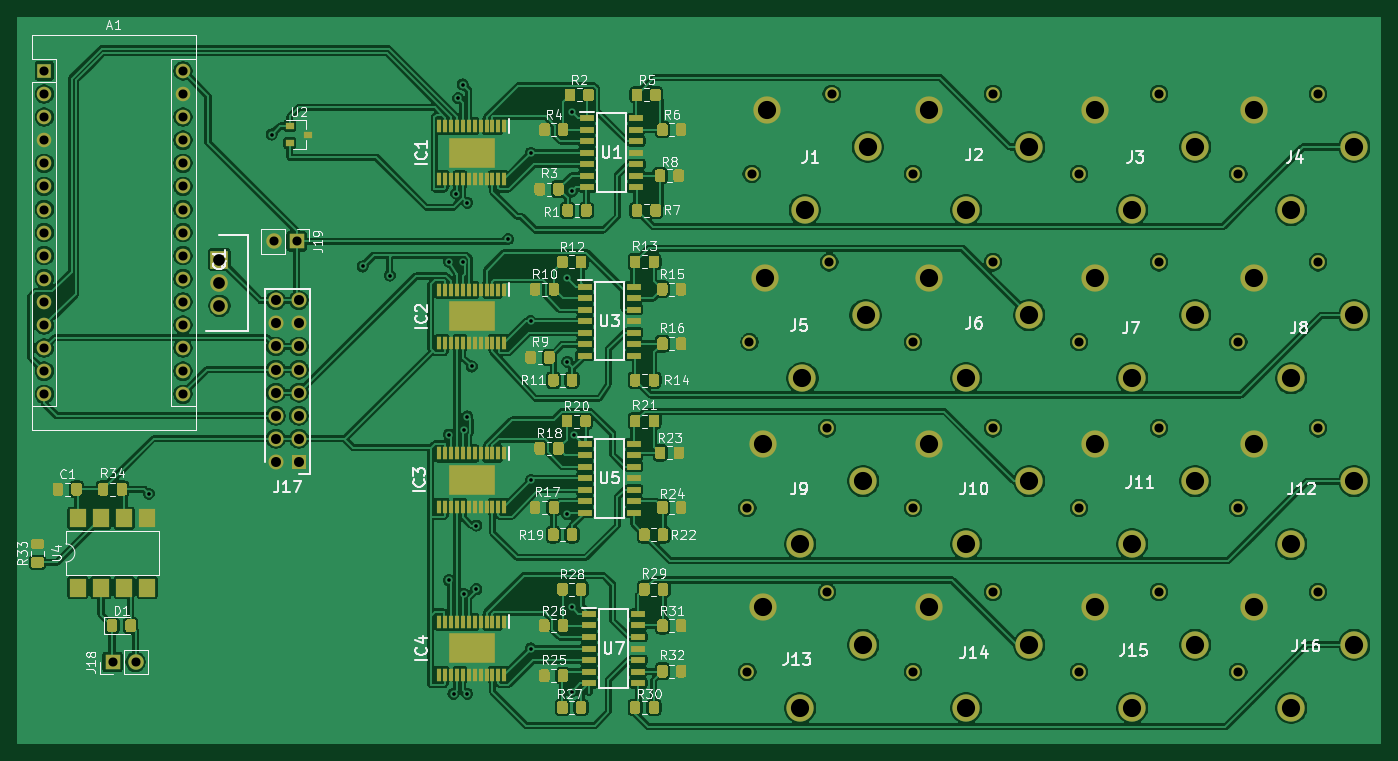
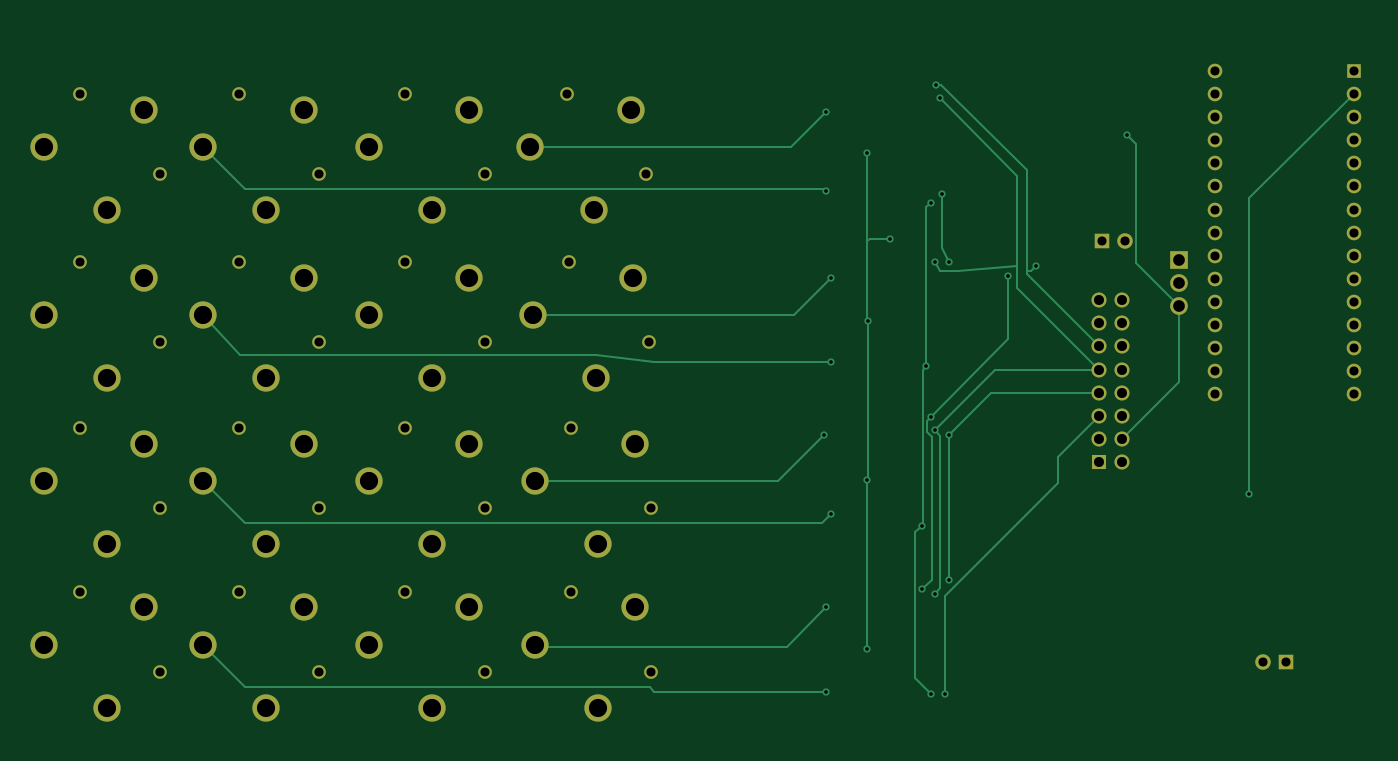
Circuit board: 11 layer files. Board 149.7 x 79.7 mm.
- bottom_copper: MidiToCV-B_Cu.gbr (13916 bytes)
- bottom_mask: MidiToCV-B_Mask.gbr (4717 bytes)
- paste: MidiToCV-B_Paste.gbr (459 bytes)
- bottom_silk: MidiToCV-B_SilkS.gbr (460 bytes)
- outline: MidiToCV-Edge_Cuts.gbr (432 bytes)
- top_copper: MidiToCV-F_Cu.gbr (475792 bytes)
- top_mask: MidiToCV-F_Mask.gbr (33744 bytes)
- paste: MidiToCV-F_Paste.gbr (29486 bytes)
- top_silk: MidiToCV-F_SilkS.gbr (57011 bytes)
- drill: MidiToCV-NPTH.drl (273 bytes)
- drill: MidiToCV-PTH.drl (2622 bytes)

=== bottom_copper: MidiToCV-B_Cu.gbr (13916 bytes, source omitted) ===
=== bottom_mask: MidiToCV-B_Mask.gbr ===
%TF.GenerationSoftware,KiCad,Pcbnew,(5.1.7)-1*%
%TF.CreationDate,2020-10-31T18:56:13+01:00*%
%TF.ProjectId,MidiToCV,4d696469-546f-4435-962e-6b696361645f,rev?*%
%TF.SameCoordinates,Original*%
%TF.FileFunction,Soldermask,Bot*%
%TF.FilePolarity,Negative*%
%FSLAX46Y46*%
G04 Gerber Fmt 4.6, Leading zero omitted, Abs format (unit mm)*
G04 Created by KiCad (PCBNEW (5.1.7)-1) date 2020-10-31 18:56:13*
%MOMM*%
%LPD*%
G01*
G04 APERTURE LIST*
%ADD10C,1.500000*%
%ADD11C,3.000000*%
%ADD12C,1.935000*%
%ADD13R,1.935000X1.935000*%
%ADD14O,1.700000X1.700000*%
%ADD15R,1.700000X1.700000*%
%ADD16C,1.650000*%
%ADD17R,1.650000X1.650000*%
%ADD18O,1.600000X1.600000*%
%ADD19R,1.600000X1.600000*%
G04 APERTURE END LIST*
D10*
%TO.C,J14*%
X135540000Y-84070000D03*
D11*
X141360000Y-88050000D03*
X148300000Y-81110000D03*
D10*
X144320000Y-75290000D03*
D11*
X137250000Y-77000000D03*
%TD*%
D10*
%TO.C,J10*%
X135540000Y-66070000D03*
D11*
X141360000Y-70050000D03*
X148300000Y-63110000D03*
D10*
X144320000Y-57290000D03*
D11*
X137250000Y-59000000D03*
%TD*%
D10*
%TO.C,J6*%
X135540000Y-47820000D03*
D11*
X141360000Y-51800000D03*
X148300000Y-44860000D03*
D10*
X144320000Y-39040000D03*
D11*
X137250000Y-40750000D03*
%TD*%
D10*
%TO.C,J2*%
X135540000Y-29320000D03*
D11*
X141360000Y-33300000D03*
X148300000Y-26360000D03*
D10*
X144320000Y-20540000D03*
D11*
X137250000Y-22250000D03*
%TD*%
D10*
%TO.C,J8*%
X171290000Y-47820000D03*
D11*
X177110000Y-51800000D03*
X184050000Y-44860000D03*
D10*
X180070000Y-39040000D03*
D11*
X173000000Y-40750000D03*
%TD*%
D10*
%TO.C,J16*%
X171290000Y-84070000D03*
D11*
X177110000Y-88050000D03*
X184050000Y-81110000D03*
D10*
X180070000Y-75290000D03*
D11*
X173000000Y-77000000D03*
%TD*%
D10*
%TO.C,J15*%
X153790000Y-84070000D03*
D11*
X159610000Y-88050000D03*
X166550000Y-81110000D03*
D10*
X162570000Y-75290000D03*
D11*
X155500000Y-77000000D03*
%TD*%
D10*
%TO.C,J13*%
X117290000Y-84070000D03*
D11*
X123110000Y-88050000D03*
X130050000Y-81110000D03*
D10*
X126070000Y-75290000D03*
D11*
X119000000Y-77000000D03*
%TD*%
D10*
%TO.C,J12*%
X171290000Y-66070000D03*
D11*
X177110000Y-70050000D03*
X184050000Y-63110000D03*
D10*
X180070000Y-57290000D03*
D11*
X173000000Y-59000000D03*
%TD*%
D10*
%TO.C,J11*%
X153790000Y-66070000D03*
D11*
X159610000Y-70050000D03*
X166550000Y-63110000D03*
D10*
X162570000Y-57290000D03*
D11*
X155500000Y-59000000D03*
%TD*%
D10*
%TO.C,J9*%
X117290000Y-66070000D03*
D11*
X123110000Y-70050000D03*
X130050000Y-63110000D03*
D10*
X126070000Y-57290000D03*
D11*
X119000000Y-59000000D03*
%TD*%
D10*
%TO.C,J7*%
X153790000Y-47820000D03*
D11*
X159610000Y-51800000D03*
X166550000Y-44860000D03*
D10*
X162570000Y-39040000D03*
D11*
X155500000Y-40750000D03*
%TD*%
D10*
%TO.C,J5*%
X117540000Y-47820000D03*
D11*
X123360000Y-51800000D03*
X130300000Y-44860000D03*
D10*
X126320000Y-39040000D03*
D11*
X119250000Y-40750000D03*
%TD*%
D10*
%TO.C,J4*%
X171290000Y-29320000D03*
D11*
X177110000Y-33300000D03*
X184050000Y-26360000D03*
D10*
X180070000Y-20540000D03*
D11*
X173000000Y-22250000D03*
%TD*%
D10*
%TO.C,J1*%
X117790000Y-29320000D03*
D11*
X123610000Y-33300000D03*
X130550000Y-26360000D03*
D10*
X126570000Y-20540000D03*
D11*
X119500000Y-22250000D03*
%TD*%
D10*
%TO.C,J3*%
X153790000Y-29320000D03*
D11*
X159610000Y-33300000D03*
X166550000Y-26360000D03*
D10*
X162570000Y-20540000D03*
D11*
X155500000Y-22250000D03*
%TD*%
D12*
%TO.C,Q1*%
X59250000Y-43830000D03*
X59250000Y-41290000D03*
D13*
X59250000Y-38750000D03*
%TD*%
D14*
%TO.C,J19*%
X65210000Y-36750000D03*
D15*
X67750000Y-36750000D03*
%TD*%
D14*
%TO.C,J18*%
X50040000Y-83000000D03*
D15*
X47500000Y-83000000D03*
%TD*%
D16*
%TO.C,J17*%
X65460000Y-43220000D03*
X68000000Y-43220000D03*
X65460000Y-45760000D03*
X68000000Y-45760000D03*
X65460000Y-48300000D03*
X68000000Y-48300000D03*
X65460000Y-50840000D03*
X68000000Y-50840000D03*
X65460000Y-53380000D03*
X68000000Y-53380000D03*
X65460000Y-55920000D03*
X68000000Y-55920000D03*
X65460000Y-58460000D03*
X68000000Y-58460000D03*
X65460000Y-61000000D03*
D17*
X68000000Y-61000000D03*
%TD*%
D18*
%TO.C,A1*%
X55240000Y-53560000D03*
X40000000Y-53560000D03*
X55240000Y-18000000D03*
X40000000Y-51020000D03*
X55240000Y-20540000D03*
X40000000Y-48480000D03*
X55240000Y-23080000D03*
X40000000Y-45940000D03*
X55240000Y-25620000D03*
X40000000Y-43400000D03*
X55240000Y-28160000D03*
X40000000Y-40860000D03*
X55240000Y-30700000D03*
X40000000Y-38320000D03*
X55240000Y-33240000D03*
X40000000Y-35780000D03*
X55240000Y-35780000D03*
X40000000Y-33240000D03*
X55240000Y-38320000D03*
X40000000Y-30700000D03*
X55240000Y-40860000D03*
X40000000Y-28160000D03*
X55240000Y-43400000D03*
X40000000Y-25620000D03*
X55240000Y-45940000D03*
X40000000Y-23080000D03*
X55240000Y-48480000D03*
X40000000Y-20540000D03*
X55240000Y-51020000D03*
D19*
X40000000Y-18000000D03*
%TD*%
M02*

=== paste: MidiToCV-B_Paste.gbr ===
%TF.GenerationSoftware,KiCad,Pcbnew,(5.1.7)-1*%
%TF.CreationDate,2020-10-31T18:56:12+01:00*%
%TF.ProjectId,MidiToCV,4d696469-546f-4435-962e-6b696361645f,rev?*%
%TF.SameCoordinates,Original*%
%TF.FileFunction,Paste,Bot*%
%TF.FilePolarity,Positive*%
%FSLAX46Y46*%
G04 Gerber Fmt 4.6, Leading zero omitted, Abs format (unit mm)*
G04 Created by KiCad (PCBNEW (5.1.7)-1) date 2020-10-31 18:56:12*
%MOMM*%
%LPD*%
G01*
G04 APERTURE LIST*
G04 APERTURE END LIST*
M02*

=== bottom_silk: MidiToCV-B_SilkS.gbr ===
%TF.GenerationSoftware,KiCad,Pcbnew,(5.1.7)-1*%
%TF.CreationDate,2020-10-31T18:56:13+01:00*%
%TF.ProjectId,MidiToCV,4d696469-546f-4435-962e-6b696361645f,rev?*%
%TF.SameCoordinates,Original*%
%TF.FileFunction,Legend,Bot*%
%TF.FilePolarity,Positive*%
%FSLAX46Y46*%
G04 Gerber Fmt 4.6, Leading zero omitted, Abs format (unit mm)*
G04 Created by KiCad (PCBNEW (5.1.7)-1) date 2020-10-31 18:56:13*
%MOMM*%
%LPD*%
G01*
G04 APERTURE LIST*
G04 APERTURE END LIST*
M02*

=== outline: MidiToCV-Edge_Cuts.gbr ===
%TF.GenerationSoftware,KiCad,Pcbnew,(5.1.7)-1*%
%TF.CreationDate,2020-10-31T18:56:13+01:00*%
%TF.ProjectId,MidiToCV,4d696469-546f-4435-962e-6b696361645f,rev?*%
%TF.SameCoordinates,Original*%
%TF.FileFunction,Profile,NP*%
%FSLAX46Y46*%
G04 Gerber Fmt 4.6, Leading zero omitted, Abs format (unit mm)*
G04 Created by KiCad (PCBNEW (5.1.7)-1) date 2020-10-31 18:56:13*
%MOMM*%
%LPD*%
G01*
G04 APERTURE LIST*
G04 APERTURE END LIST*
M02*

=== top_copper: MidiToCV-F_Cu.gbr (475792 bytes, source omitted) ===
=== top_mask: MidiToCV-F_Mask.gbr (33744 bytes, source omitted) ===
=== paste: MidiToCV-F_Paste.gbr (29486 bytes, source omitted) ===
=== top_silk: MidiToCV-F_SilkS.gbr (57011 bytes, source omitted) ===
=== drill: MidiToCV-NPTH.drl ===
M48
; DRILL file {KiCad (5.1.7)-1} date 10/31/20 18:56:56
; FORMAT={-:-/ absolute / metric / decimal}
; #@! TF.CreationDate,2020-10-31T18:56:56+01:00
; #@! TF.GenerationSoftware,Kicad,Pcbnew,(5.1.7)-1
; #@! TF.FileFunction,NonPlated,1,2,NPTH
FMAT,2
METRIC
%
G90
G05
T0
M30

=== drill: MidiToCV-PTH.drl ===
M48
; DRILL file {KiCad (5.1.7)-1} date 10/31/20 18:56:56
; FORMAT={-:-/ absolute / metric / decimal}
; #@! TF.CreationDate,2020-10-31T18:56:56+01:00
; #@! TF.GenerationSoftware,Kicad,Pcbnew,(5.1.7)-1
; #@! TF.FileFunction,Plated,1,2,PTH
FMAT,2
METRIC
T1C0.400
T2C1.000
T3C1.100
T4C1.290
T5C2.000
%
G90
G05
T1
X51.5Y-64.5
X65.0Y-25.0
X75.0Y-39.5
X78.0Y-40.5
X84.5Y-39.0
X84.5Y-58.0
X84.5Y-74.0
X85.0Y-86.5
X85.3Y-31.5
X85.5Y-21.0
X86.0Y-19.5
X86.025Y-39.0
X86.1Y-57.5
X86.1Y-75.5
X86.5Y-32.5
X86.5Y-56.0
X86.5Y-86.5
X87.0Y-50.5
X87.5Y-68.0
X87.5Y-75.0
X91.0Y-36.5
X93.485Y-45.515
X93.498Y-81.515
X93.507Y-27.006
X93.507Y-63.006
X97.5Y-40.75
X97.5Y-50.0
X97.5Y-66.75
X98.0Y-22.5
X98.0Y-31.25
X98.0Y-77.0
X98.0Y-86.25
X98.25Y-58.0
T2
X135.54Y-29.32
X144.32Y-20.54
X117.79Y-29.32
X126.57Y-20.54
X47.5Y-83.0
X50.04Y-83.0
X153.79Y-29.32
X162.57Y-20.54
X153.79Y-47.82
X162.57Y-39.04
X135.54Y-47.82
X144.32Y-39.04
X153.79Y-66.07
X162.57Y-57.29
X135.54Y-66.07
X144.32Y-57.29
X40.0Y-18.0
X40.0Y-20.54
X40.0Y-23.08
X40.0Y-25.62
X40.0Y-28.16
X40.0Y-30.7
X40.0Y-33.24
X40.0Y-35.78
X40.0Y-38.32
X40.0Y-40.86
X40.0Y-43.4
X40.0Y-45.94
X40.0Y-48.48
X40.0Y-51.02
X40.0Y-53.56
X55.24Y-18.0
X55.24Y-20.54
X55.24Y-23.08
X55.24Y-25.62
X55.24Y-28.16
X55.24Y-30.7
X55.24Y-33.24
X55.24Y-35.78
X55.24Y-38.32
X55.24Y-40.86
X55.24Y-43.4
X55.24Y-45.94
X55.24Y-48.48
X55.24Y-51.02
X55.24Y-53.56
X171.29Y-29.32
X180.07Y-20.54
X117.54Y-47.82
X126.32Y-39.04
X171.29Y-66.07
X180.07Y-57.29
X153.79Y-84.07
X162.57Y-75.29
X171.29Y-84.07
X180.07Y-75.29
X117.29Y-66.07
X126.07Y-57.29
X65.21Y-36.75
X67.75Y-36.75
X135.54Y-84.07
X144.32Y-75.29
X171.29Y-47.82
X180.07Y-39.04
X117.29Y-84.07
X126.07Y-75.29
T3
X65.46Y-43.22
X65.46Y-45.76
X65.46Y-48.3
X65.46Y-50.84
X65.46Y-53.38
X65.46Y-55.92
X65.46Y-58.46
X65.46Y-61.0
X68.0Y-43.22
X68.0Y-45.76
X68.0Y-48.3
X68.0Y-50.84
X68.0Y-53.38
X68.0Y-55.92
X68.0Y-58.46
X68.0Y-61.0
T4
X59.25Y-38.75
X59.25Y-41.29
X59.25Y-43.83
T5
X137.25Y-59.0
X141.36Y-70.05
X148.3Y-63.11
X173.0Y-22.25
X177.11Y-33.3
X184.05Y-26.36
X119.25Y-40.75
X123.36Y-51.8
X130.3Y-44.86
X173.0Y-59.0
X177.11Y-70.05
X184.05Y-63.11
X155.5Y-77.0
X159.61Y-88.05
X166.55Y-81.11
X173.0Y-77.0
X177.11Y-88.05
X184.05Y-81.11
X119.0Y-59.0
X123.11Y-70.05
X130.05Y-63.11
X137.25Y-77.0
X141.36Y-88.05
X148.3Y-81.11
X173.0Y-40.75
X177.11Y-51.8
X184.05Y-44.86
X119.0Y-77.0
X123.11Y-88.05
X130.05Y-81.11
X137.25Y-22.25
X141.36Y-33.3
X148.3Y-26.36
X119.5Y-22.25
X123.61Y-33.3
X130.55Y-26.36
X155.5Y-22.25
X159.61Y-33.3
X166.55Y-26.36
X155.5Y-40.75
X159.61Y-51.8
X166.55Y-44.86
X137.25Y-40.75
X141.36Y-51.8
X148.3Y-44.86
X155.5Y-59.0
X159.61Y-70.05
X166.55Y-63.11
T0
M30

